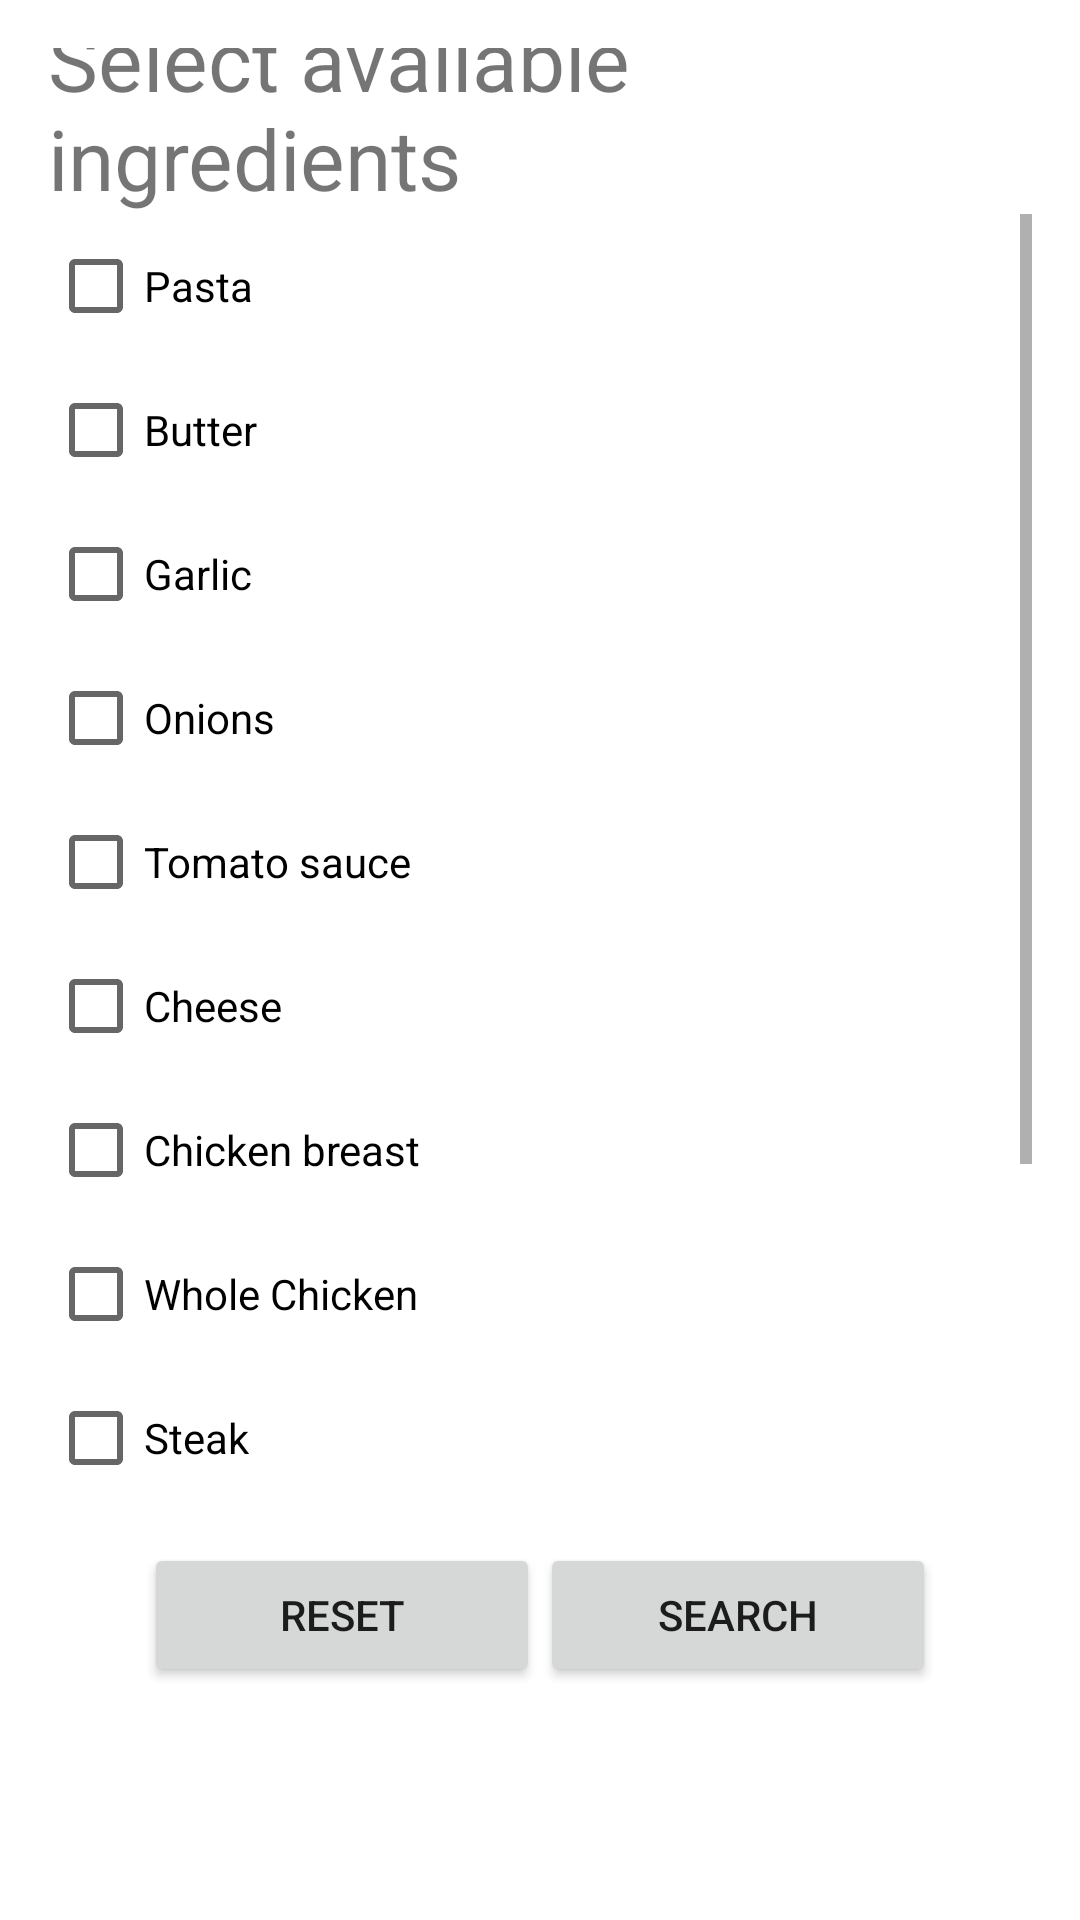

Reconstruct the res/layout file that produces this screen, plus the resources it refers to.
<!-- AndroidManifest.xml: application theme Theme.Cheffy380 -->
<!-- res/layout/activity_launch_recipes.xml -->
<?xml version="1.0" encoding="utf-8"?>
<LinearLayout xmlns:android="http://schemas.android.com/apk/res/android"
    xmlns:app="http://schemas.android.com/apk/res-auto"
    xmlns:tools="http://schemas.android.com/tools"
    android:layout_width="match_parent"
    android:layout_height="match_parent"
    tools:context=".LaunchRecipesActivity"
    android:gravity="center"
    android:padding="16dp"
    android:orientation="vertical"



    >

    <TextView
        android:id="@+id/textView"
        android:layout_width="wrap_content"
        android:layout_height="wrap_content"
        android:text="@string/Ingredients"
        android:textSize="28sp"


        />


    <ScrollView
        android:layout_width="match_parent"
        android:layout_height="427dp">

        <LinearLayout
            android:layout_width="wrap_content"
            android:layout_height="wrap_content"
            android:orientation="vertical">


            <CheckBox
                android:id="@+id/checkBox"
                android:layout_width="wrap_content"
                android:layout_height="wrap_content"
                android:text="@string/cb1" />

            <CheckBox
                android:id="@+id/checkBox2"
                android:layout_width="wrap_content"
                android:layout_height="wrap_content"
                android:text="@string/cb2" />

            <CheckBox
                android:id="@+id/checkBox3"
                android:layout_width="wrap_content"
                android:layout_height="wrap_content"
                android:text="@string/cb3" />

            <CheckBox
                android:id="@+id/checkBox4"
                android:layout_width="wrap_content"
                android:layout_height="wrap_content"
                android:text="@string/cb4" />

            <CheckBox
                android:id="@+id/checkBox5"
                android:layout_width="wrap_content"
                android:layout_height="wrap_content"
                android:text="@string/cb5" />

            <CheckBox
                android:id="@+id/checkBox6"
                android:layout_width="wrap_content"
                android:layout_height="wrap_content"
                android:text="@string/cb6" />

            <CheckBox
                android:id="@+id/checkBox7"
                android:layout_width="wrap_content"
                android:layout_height="wrap_content"
                android:text="@string/cb7" />

            <CheckBox
                android:id="@+id/checkBox8"
                android:layout_width="wrap_content"
                android:layout_height="wrap_content"
                android:text="@string/cb8" />

            <CheckBox
                android:id="@+id/checkBox9"
                android:layout_width="wrap_content"
                android:layout_height="wrap_content"
                android:text="@string/cb9" />

            <CheckBox
                android:id="@+id/checkBox10"
                android:layout_width="wrap_content"
                android:layout_height="wrap_content"
                android:text="@string/c10" />

            <CheckBox
                android:id="@+id/checkBox11"
                android:layout_width="wrap_content"
                android:layout_height="wrap_content"
                android:text="@string/c11" />

            <CheckBox
                android:id="@+id/checkBox12"
                android:layout_width="131dp"
                android:layout_height="wrap_content"
                android:text="@string/c12" />
        </LinearLayout>

    </ScrollView>

    <LinearLayout
        android:layout_width="match_parent"
        android:layout_height="109dp"
        android:layout_margin="16dp"
        android:orientation="horizontal"

        >

        <Button
            android:id="@+id/button4"
            android:layout_width="wrap_content"
            android:layout_height="wrap_content"
            android:layout_marginLeft="16dp"
            android:layout_weight="1"
            android:text="@string/B1" />

        <Button
            android:id="@+id/button5"
            android:layout_width="wrap_content"
            android:layout_height="wrap_content"
            android:layout_marginRight="16dp"
            android:layout_weight="1"
            android:text="@string/B2"

            />
    </LinearLayout>


</LinearLayout>
<!-- resources referenced by this layout -->
<resources>
  <string name="B1">Reset</string>
  <string name="B2">Search</string>
  <string name="Ingredients">Select available ingredients</string>
  <string name="c10">Olive Oil</string>
  <string name="c11">Buns</string>
  <string name="c12">Ground Beef</string>
  <string name="cb1">Pasta</string>
  <string name="cb2">Butter</string>
  <string name="cb3">Garlic</string>
  <string name="cb4">Onions</string>
  <string name="cb5">Tomato sauce</string>
  <string name="cb6">Cheese</string>
  <string name="cb7">Chicken breast</string>
  <string name="cb8">Whole Chicken</string>
  <string name="cb9">Steak</string>
  <style name="Theme.Cheffy380" parent="Theme.MaterialComponents.DayNight.DarkActionBar">
          
          <item name="colorPrimary">@color/purple_500</item>
          <item name="colorPrimaryVariant">@color/purple_700</item>
          <item name="colorOnPrimary">@color/white</item>
          
          <item name="colorSecondary">@color/teal_200</item>
          <item name="colorSecondaryVariant">@color/teal_700</item>
          <item name="colorOnSecondary">@color/black</item>
          
          <item name="android:statusBarColor" tools:targetApi="l">?attr/colorPrimaryVariant</item>
          
      </style>
  <!-- not gathered from this repository: default colours our renderer supplied (Android Studio template values) -->
  <color name="purple_500">#FF6200EE</color>
  <color name="purple_700">#FF3700B3</color>
  <color name="teal_200">#FF03DAC5</color>
  <color name="teal_700">#FF018786</color>
  <color name="black">#FF000000</color>
  <color name="white">#FFFFFFFF</color>
</resources>
